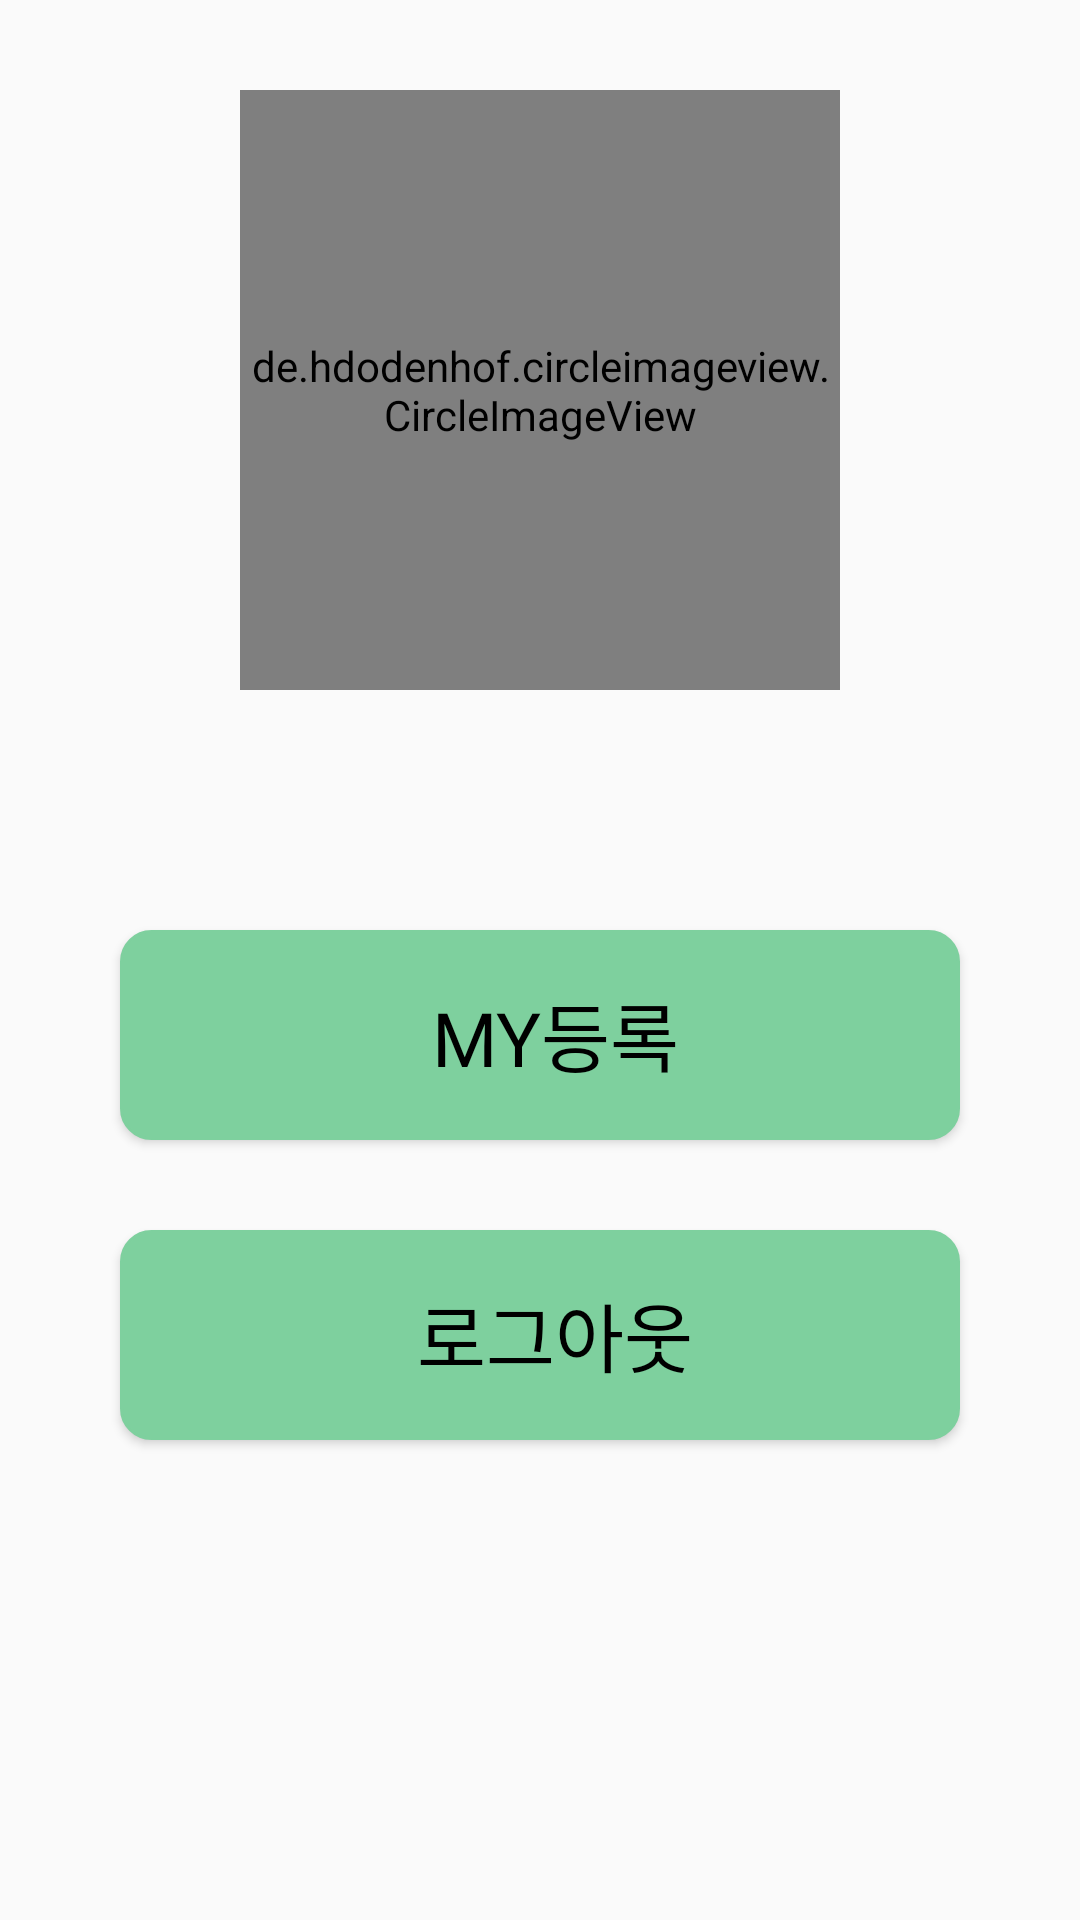

Here is an Android app screen rendered from its layout file. Give the layout XML and the strings, colors and styles it references.
<!-- AndroidManifest.xml: application theme Theme.E_map -->
<!-- res/layout/fragment_mypage.xml -->
<?xml version="1.0" encoding="utf-8"?>
<FrameLayout xmlns:android="http://schemas.android.com/apk/res/android"
    xmlns:app="http://schemas.android.com/apk/res-auto"
    xmlns:tools="http://schemas.android.com/tools"
    android:layout_width="match_parent"
    android:layout_height="match_parent"
    android:id="@+id/mypage_child_fragment"
    tools:context=".MypageFragment">

    <LinearLayout
        android:layout_width="match_parent"
        android:layout_height="match_parent"
        android:orientation="vertical">

        <de.hdodenhof.circleimageview.CircleImageView
            android:id="@+id/profile_image"
            android:layout_width="200dp"
            android:layout_height="200dp"
            android:layout_gravity="center"
            android:layout_marginTop="30dp"/>

        <TextView
            android:id="@+id/profile_name"
            android:layout_width="match_parent"
            android:layout_height="50dp"
            android:fontFamily="@font/jalnan"
            android:gravity="center"
            android:textColor="@color/black"
            android:textSize="30sp" />

        <Button
            android:id="@+id/btn_register"
            android:layout_width="280dp"
            android:layout_height="70dp"
            android:layout_gravity="center"
            android:layout_marginTop="30dp"
            android:background="@drawable/round_c"
            android:drawableLeft="@drawable/addxml"
            android:fontFamily="@font/jalnan"
            android:paddingLeft="10dp"
            android:text="My등록"
            android:textColor="@color/black"
            android:textSize="25sp" />

        <Button
            android:id="@+id/btn_logout"
            android:layout_width="280dp"
            android:layout_height="70dp"
            android:layout_gravity="center"
            android:layout_marginTop="30dp"
            android:background="@drawable/round_c"
            android:drawableLeft="@drawable/logoutxml"
            android:fontFamily="@font/jalnan"
            android:paddingLeft="10dp"
            android:text="로그아웃"
            android:textColor="@color/black"
            android:textSize="25sp" />


    </LinearLayout>

</FrameLayout>
<!-- resources referenced by this layout -->
<resources>
  <!-- drawable addxml (drawable) -->
  <?xml version="1.0" encoding="utf-8"?>
  <layer-list xmlns:android="http://schemas.android.com/apk/res/android">
      <item
          android:drawable="@drawable/register"
          android:width="60dp"
          android:height="45dp" />
  </layer-list>
  <!-- drawable logoutxml (drawable) -->
  <?xml version="1.0" encoding="utf-8"?>
  <layer-list xmlns:android="http://schemas.android.com/apk/res/android">
      <item
          android:drawable="@drawable/door"
          android:width="60dp"
          android:height="45dp" />
  </layer-list>
  <!-- drawable round_c (drawable) -->
  <?xml version="1.0" encoding="utf-8"?>
  <shape xmlns:android="http://schemas.android.com/apk/res/android"
      android:shape="rectangle" >
      <solid android:color="#7ED09E"/>
      <corners android:bottomRightRadius="10dp"
          android:bottomLeftRadius="10dp"
          android:topLeftRadius="10dp"
          android:topRightRadius="10dp"/>
      <stroke
          android:width="1dp"
          android:color="#7ED09E" />
  </shape>
  <style name="Theme.E_map" parent="Theme.AppCompat.DayNight.DarkActionBar">
          
          <item name="colorPrimary">#7ED09E</item>
          <item name="colorPrimaryVariant">@color/black</item>
          <item name="colorOnPrimary">@color/white</item>
          
          <item name="colorSecondary">@color/teal_200</item>
          <item name="colorSecondaryVariant">@color/teal_700</item>
          <item name="colorOnSecondary">@color/black</item>
          
          <item name="android:navigationBarColor">#7ED09E</item>
          <item name="android:statusBarColor" tools:targetApi="l">?attr/colorPrimaryVariant</item>
          
      </style>
  <!-- not gathered from this repository: default colours our renderer supplied (Android Studio template values) -->
  <color name="teal_200">#FF03DAC5</color>
  <color name="teal_700">#FF018786</color>
  <color name="black">#FF000000</color>
  <color name="white">#FFFFFFFF</color>
</resources>
